Run: headless pygame with SDL's dummy video driver; simulated clock (each Clock.tick advances the game by its frame time, no real sleeping); random seed 0; keys injected as events and as key.get_pressed() state; no mouse input.
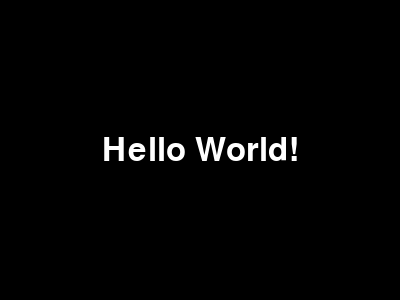
Frame 1 of 4 · flips 1–60 · no input
Frame 2 of 4 · flips 61–180 · tapped SPACE, RETURN · held RIGHT (→), D · screen unchanged from frame 1, image omitted
Frame 3 of 4 · flips 181–300 · held DOWN (↓), S · screen unchanged from frame 2, image omitted
Frame 4 of 4 · flips 301–420 · held LEFT (←), A, UP (↑), W · screen unchanged from frame 3, image omitted

The pygame program that drew these frames:

import pygame

pygame.init()

screen_width, screen_height = 400, 300
screen = pygame.display.set_mode((screen_width, screen_height))
pygame.display.set_caption("Hello world app")

font = pygame.font.SysFont(None, 48)
text = font.render("Hello World!", True, (255, 255, 255))
text_rect = text.get_rect(center=(screen_width / 2, screen_height / 2))

running = True
while running:
    for event in pygame.event.get():
        if event.type == pygame.QUIT:
            running = False

    screen.fill((0, 0, 0))
    screen.blit(text, text_rect)
    pygame.display.flip()

pygame.quit()
